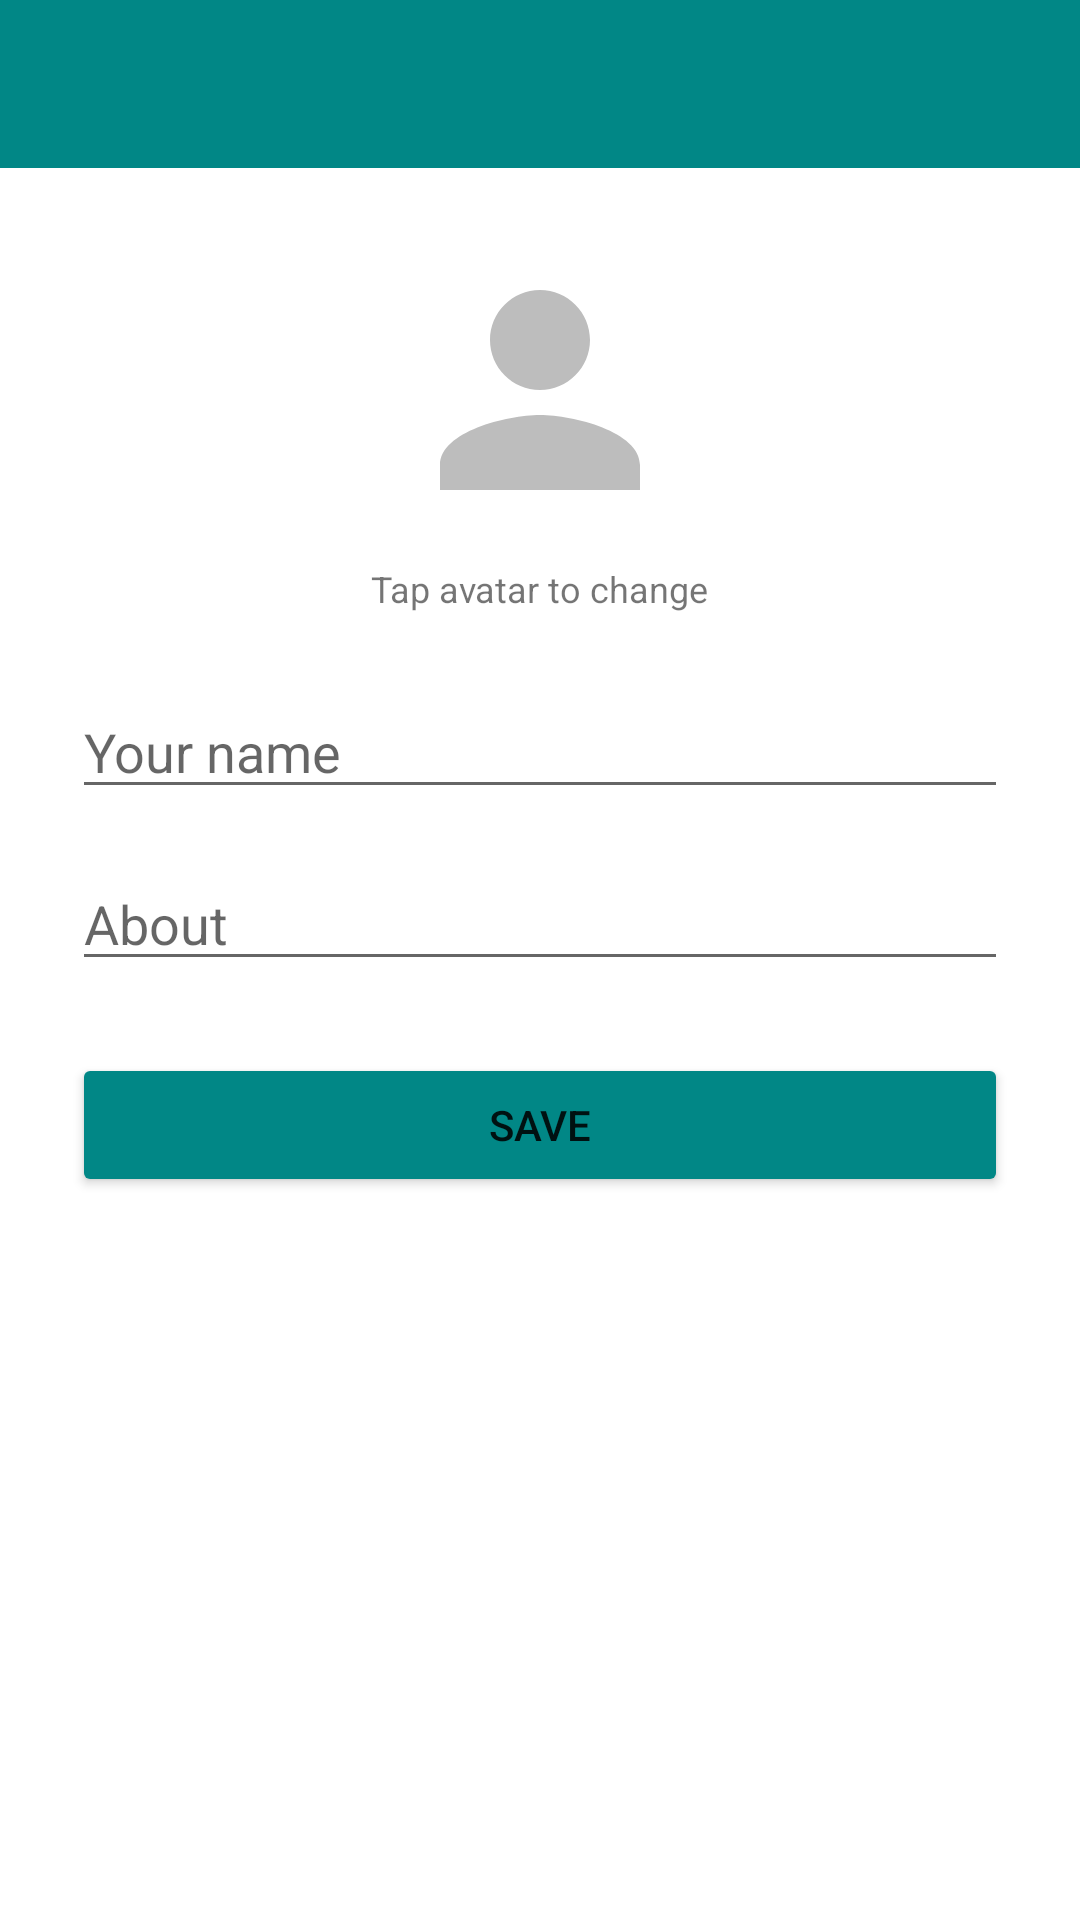

This screen was rendered from an Android layout file. Write that file and the resources it references.
<!-- AndroidManifest.xml: application theme Theme.FreeChat -->
<!-- res/layout/activity_profile.xml -->
<?xml version="1.0" encoding="utf-8"?>
<LinearLayout xmlns:android="http://schemas.android.com/apk/res/android"
    xmlns:app="http://schemas.android.com/apk/res-auto"
    android:layout_width="match_parent" android:layout_height="match_parent"
    android:orientation="vertical">

    <com.google.android.material.appbar.AppBarLayout
        android:layout_width="match_parent" android:layout_height="wrap_content">
        <androidx.appcompat.widget.Toolbar android:id="@+id/toolbar"
            android:layout_width="match_parent" android:layout_height="?attr/actionBarSize"
            android:background="@color/teal_700" app:titleTextColor="@color/white"/>
    </com.google.android.material.appbar.AppBarLayout>

    <ScrollView android:layout_width="match_parent" android:layout_height="match_parent">
        <LinearLayout android:layout_width="match_parent" android:layout_height="wrap_content"
            android:orientation="vertical" android:padding="24dp" android:gravity="center_horizontal">

            <ImageView android:id="@+id/ivAvatar"
                android:layout_width="100dp" android:layout_height="100dp"
                android:src="@drawable/ic_default_avatar"
                android:scaleType="centerCrop"
                android:layout_marginBottom="8dp"/>

            <TextView android:layout_width="wrap_content" android:layout_height="wrap_content"
                android:text="Tap avatar to change" android:textSize="12sp"
                android:layout_marginBottom="24dp"/>

            <EditText android:id="@+id/etName"
                android:layout_width="match_parent" android:layout_height="wrap_content"
                android:hint="Your name"/>

            <EditText android:id="@+id/etAbout"
                android:layout_width="match_parent" android:layout_height="wrap_content"
                android:hint="About" android:layout_marginTop="16dp"/>

            <Button android:id="@+id/btnSave"
                android:layout_width="match_parent" android:layout_height="wrap_content"
                android:layout_marginTop="24dp" android:text="Save"
                android:backgroundTint="@color/teal_700"/>
        </LinearLayout>
    </ScrollView>

</LinearLayout>
<!-- resources referenced by this layout -->
<resources>
  <color name="teal_700">#FF018786</color>
  <color name="white">#FFFFFFFF</color>
  <!-- drawable ic_default_avatar (drawable) -->
  <?xml version="1.0" encoding="utf-8"?>
  <vector xmlns:android="http://schemas.android.com/apk/res/android"
      android:width="56dp" android:height="56dp" android:viewportWidth="24" android:viewportHeight="24">
      <path android:fillColor="#BDBDBD"
          android:pathData="M12,12c2.21,0 4,-1.79 4,-4s-1.79,-4 -4,-4 -4,1.79 -4,4 1.79,4 4,4zM12,14c-2.67,0 -8,1.34 -8,4v2h16v-2c0,-2.66 -5.33,-4 -8,-4z"/>
  </vector>
  <style name="Theme.FreeChat" parent="Theme.MaterialComponents.DayNight.NoActionBar">
          <item name="colorPrimary">@color/teal_700</item>
          <item name="colorPrimaryVariant">@color/teal_900</item>
          <item name="colorOnPrimary">@color/white</item>
          <item name="colorSecondary">@color/teal_200</item>
          <item name="colorOnSecondary">@color/black</item>
      </style>
  <color name="teal_900">#FF00574B</color>
  <color name="teal_200">#FF03DAC5</color>
  <color name="black">#FF000000</color>
</resources>
